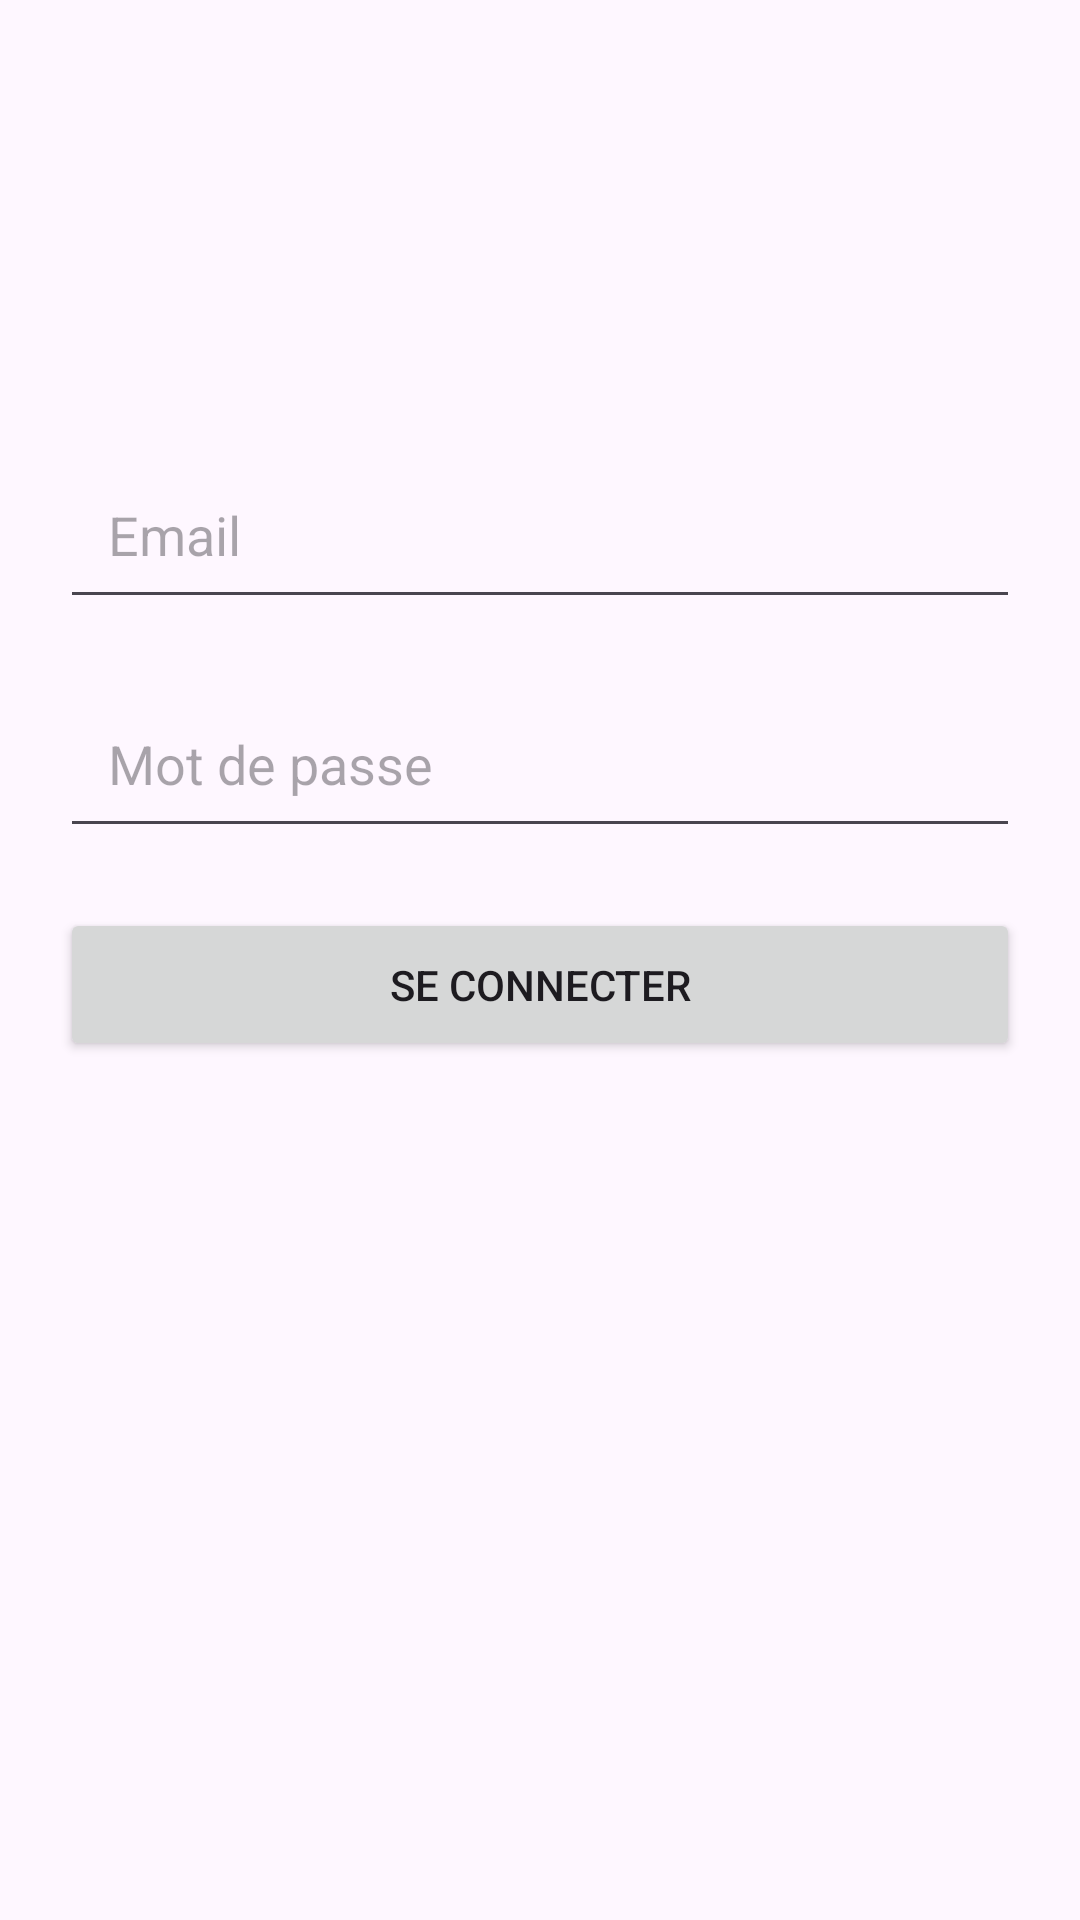

Write the Android layout XML for this screen, with the resource values it uses.
<!-- AndroidManifest.xml: application theme Theme.TicketEventAndroid -->
<!-- res/layout/activity_connexion.xml -->
<?xml version="1.0" encoding="utf-8"?>
<androidx.constraintlayout.widget.ConstraintLayout xmlns:android="http://schemas.android.com/apk/res/android"
    xmlns:app="http://schemas.android.com/apk/res-auto"
    xmlns:tools="http://schemas.android.com/tools"
    android:id="@+id/main"
    android:layout_width="match_parent"
    android:layout_height="match_parent"
    tools:context=".ConnexionActivity">

    
    <EditText
        android:id="@+id/emailEditText"
        android:layout_width="0dp"
        android:layout_height="wrap_content"
        android:hint="Email"
        android:inputType="textEmailAddress"
        android:padding="16dp"
        android:layout_marginHorizontal="20dp"
        app:layout_constraintTop_toTopOf="parent"
        app:layout_constraintStart_toStartOf="parent"
        app:layout_constraintEnd_toEndOf="parent"
        app:layout_constraintHorizontal_bias="0.5"
        android:layout_marginTop="150dp" />

    
    <EditText
        android:id="@+id/passwordEditText"
        android:layout_width="0dp"
        android:layout_height="wrap_content"
        android:hint="Mot de passe"
        android:inputType="textPassword"
        android:padding="16dp"
        android:layout_marginHorizontal="20dp"
        app:layout_constraintTop_toBottomOf="@id/emailEditText"
        app:layout_constraintStart_toStartOf="parent"
        app:layout_constraintEnd_toEndOf="parent"
        android:layout_marginTop="20dp" />

    <ProgressBar
        android:id="@+id/progress_bar"
        android:layout_width="0dp"
        android:layout_height="wrap_content"
        android:visibility="gone"
        android:layout_gravity="center"
        app:layout_constraintTop_toBottomOf="@id/passwordEditText"
        app:layout_constraintStart_toStartOf="parent"
        app:layout_constraintEnd_toEndOf="parent"
        android:layout_marginTop="20dp"
        tools:ignore="MissingConstraints" />

    
    <Button
        android:id="@+id/loginButton"
        android:layout_width="0dp"
        android:layout_height="wrap_content"
        android:text="Se connecter"
        android:padding="16dp"
        android:layout_marginHorizontal="20dp"
        app:layout_constraintTop_toBottomOf="@id/passwordEditText"
        app:layout_constraintStart_toStartOf="parent"
        app:layout_constraintEnd_toEndOf="parent"
        android:layout_marginTop="20dp" />
</androidx.constraintlayout.widget.ConstraintLayout>
<!-- resources referenced by this layout -->
<resources>
  <style name="Theme.TicketEventAndroid" parent="Base.Theme.TicketEventAndroid" />
  <style name="Base.Theme.TicketEventAndroid" parent="Theme.Material3.DayNight.NoActionBar">
          
          
      </style>
</resources>
